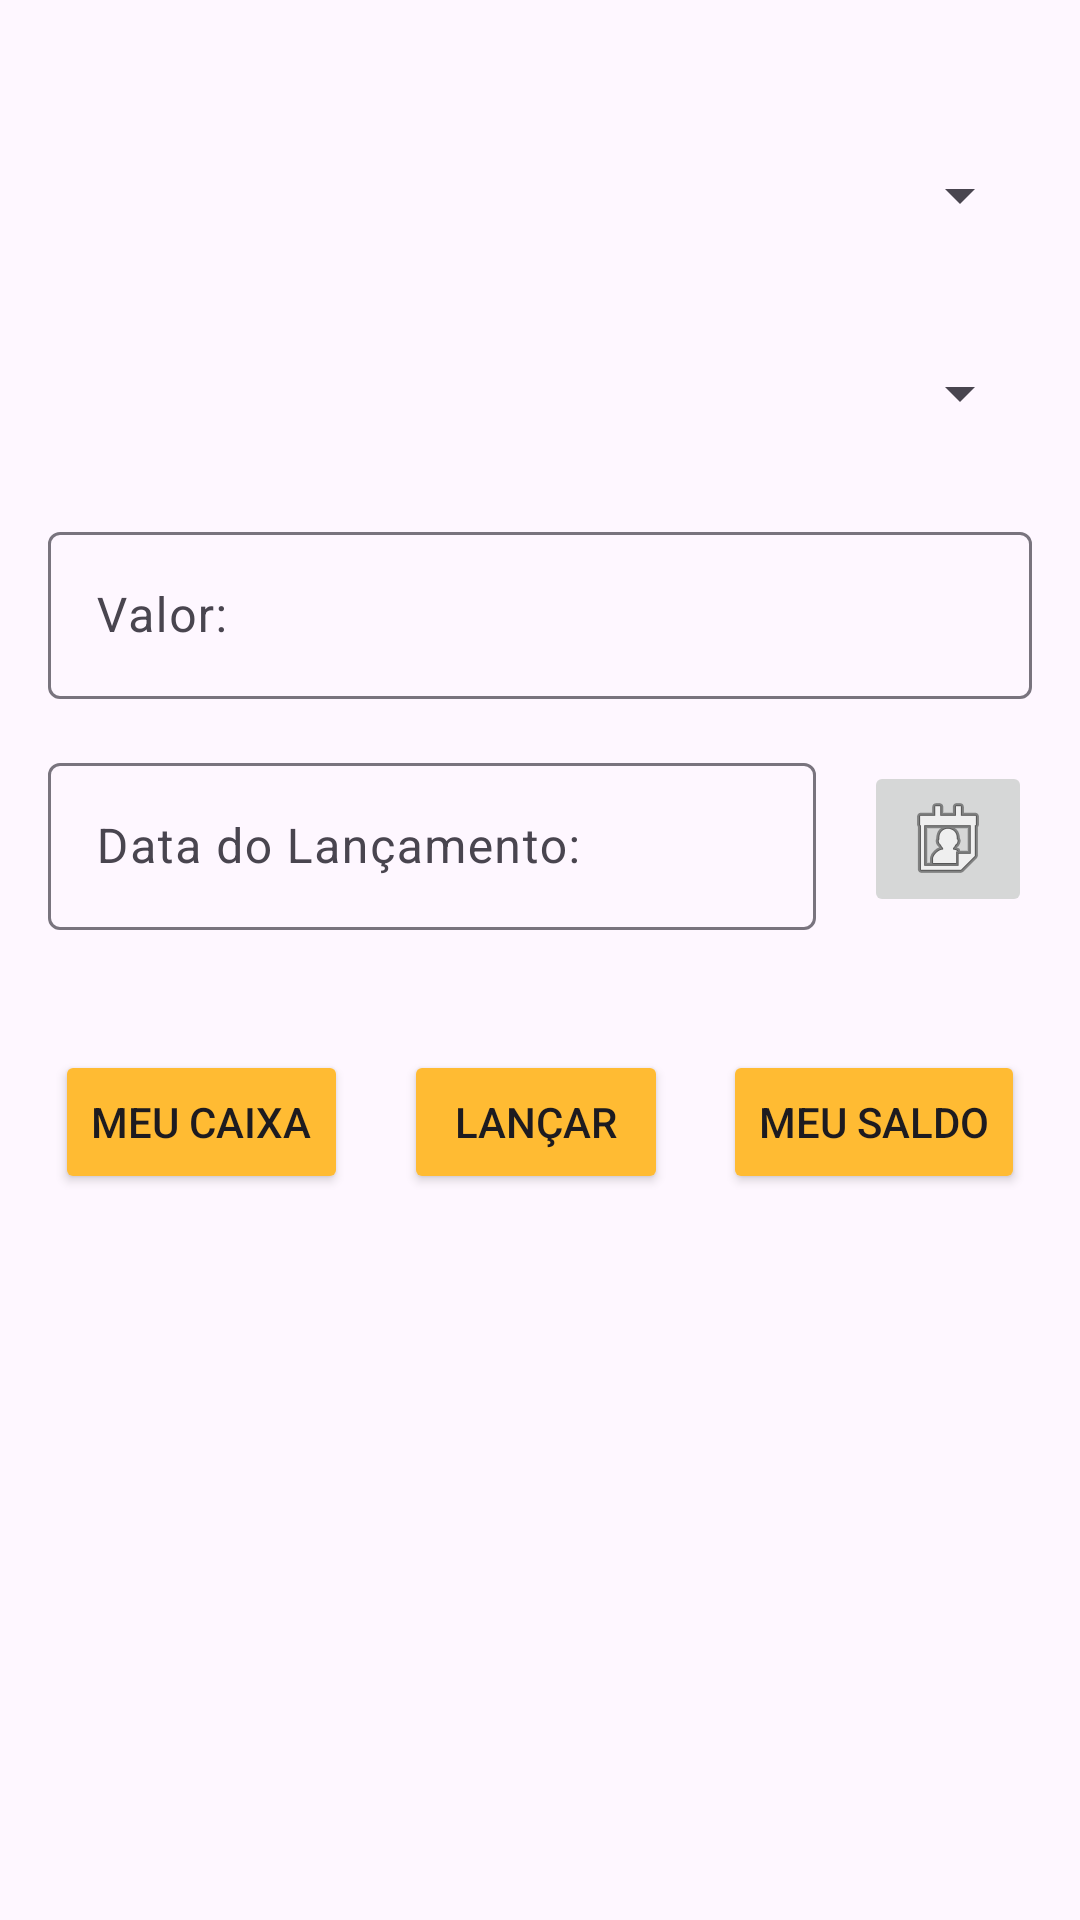

Layout XML and referenced resources for this Android screen:
<!-- AndroidManifest.xml: application theme Theme.FluxoDeCaixa -->
<!-- res/layout/activity_main.xml -->
<?xml version="1.0" encoding="utf-8"?>
<androidx.constraintlayout.widget.ConstraintLayout xmlns:android="http://schemas.android.com/apk/res/android"
    xmlns:app="http://schemas.android.com/apk/res-auto"
    xmlns:tools="http://schemas.android.com/tools"
    android:id="@+id/main"
    android:layout_width="match_parent"
    android:layout_height="match_parent"
    tools:context="br.edu.utfpr.app.fluxodecaixa.MainActivity">

    <ImageButton
        android:id="@+id/btCalendario"
        android:layout_width="wrap_content"
        android:layout_height="wrap_content"
        android:layout_marginEnd="16dp"
        android:src="@android:drawable/ic_menu_my_calendar"
        android:onClick="btCalendarioOnClick"
        app:layout_constraintBottom_toBottomOf="@+id/tiDataLancamento"
        app:layout_constraintEnd_toEndOf="parent"
        app:layout_constraintTop_toTopOf="@+id/tiDataLancamento" />

    <Spinner
        android:id="@+id/spTipo"
        android:layout_width="match_parent"
        android:layout_height="50dp"
        android:layout_marginStart="16dp"
        android:layout_marginTop="40dp"
        android:layout_marginEnd="16dp"
        app:layout_constraintEnd_toEndOf="parent"
        app:layout_constraintStart_toStartOf="parent"
        app:layout_constraintTop_toTopOf="parent" />

    <Spinner
        android:id="@+id/spDetalhes"
        android:layout_width="match_parent"
        android:layout_height="50dp"
        android:layout_marginStart="16dp"
        android:layout_marginTop="16dp"
        android:layout_marginEnd="16dp"
        app:layout_constraintEnd_toEndOf="parent"
        app:layout_constraintStart_toStartOf="parent"
        app:layout_constraintTop_toBottomOf="@+id/spTipo" />

    <com.google.android.material.textfield.TextInputLayout
        android:id="@+id/tiValor"
        android:layout_width="match_parent"
        android:layout_height="wrap_content"
        android:layout_marginStart="16dp"
        android:layout_marginTop="16dp"
        android:layout_marginEnd="16dp"
        android:hint="Valor:"
        app:layout_constraintEnd_toEndOf="parent"
        app:layout_constraintStart_toStartOf="parent"
        app:layout_constraintTop_toBottomOf="@+id/spDetalhes">

        <com.google.android.material.textfield.TextInputEditText
            android:id="@+id/etValor"
            android:layout_width="match_parent"
            android:layout_height="wrap_content"
            android:inputType="numberDecimal" />

    </com.google.android.material.textfield.TextInputLayout>

    <com.google.android.material.textfield.TextInputLayout
        android:id="@+id/tiDataLancamento"
        android:layout_width="0dp"
        android:layout_height="wrap_content"
        android:layout_marginStart="16dp"
        android:layout_marginTop="16dp"
        android:layout_marginEnd="16dp"
        android:hint="Data do Lançamento:"
        android:onClick="btCalendarioOnClick"
        app:layout_constraintEnd_toStartOf="@+id/btCalendario"
        app:layout_constraintStart_toStartOf="parent"
        app:layout_constraintTop_toBottomOf="@+id/tiValor">

        <com.google.android.material.textfield.TextInputEditText
            android:id="@+id/etDataLancamento"
            android:layout_width="match_parent"
            android:layout_height="wrap_content"
            android:inputType="date"
            android:onClick="btCalendarioOnClick"/>

    </com.google.android.material.textfield.TextInputLayout>

    <Button
        android:id="@+id/btLancar"
        android:layout_width="wrap_content"
        android:layout_height="wrap_content"
        android:layout_marginTop="40dp"
        android:onClick="btAdicionarOnClick"
        android:text="Lançar"
        android:backgroundTint="@android:color/holo_orange_light"
        app:layout_constraintEnd_toStartOf="@+id/btSaldo"
        app:layout_constraintStart_toEndOf="@+id/btVerLancamentos"
        app:layout_constraintTop_toBottomOf="@+id/tiDataLancamento" />

    <Button
        android:id="@+id/btVerLancamentos"
        android:layout_width="wrap_content"
        android:layout_height="wrap_content"
        android:layout_marginTop="40dp"
        android:onClick="btVerLancamentosOnClick"
        android:backgroundTint="@android:color/holo_orange_light"
        android:text="Meu Caixa"
        app:layout_constraintEnd_toStartOf="@+id/btLancar"
        app:layout_constraintStart_toStartOf="parent"
        app:layout_constraintTop_toBottomOf="@+id/tiDataLancamento" />

    <Button
        android:id="@+id/btSaldo"
        android:layout_width="wrap_content"
        android:layout_height="wrap_content"
        android:layout_marginTop="40dp"
        android:onClick="btSaldoOnClick"
        android:text="Meu Saldo"
        android:backgroundTint="@android:color/holo_orange_light"
        app:layout_constraintEnd_toEndOf="parent"
        app:layout_constraintStart_toEndOf="@+id/btLancar"
        app:layout_constraintTop_toBottomOf="@+id/tiDataLancamento" />

</androidx.constraintlayout.widget.ConstraintLayout>
<!-- resources referenced by this layout -->
<resources>
  <style name="Theme.FluxoDeCaixa" parent="Base.Theme.FluxoDeCaixa" />
  <style name="Base.Theme.FluxoDeCaixa" parent="Theme.Material3.DayNight.NoActionBar">
          <item name="colorPrimary">@android:color/holo_orange_light</item>
          <item name="android:statusBarColor">@android:color/holo_orange_light</item>
      </style>
</resources>
